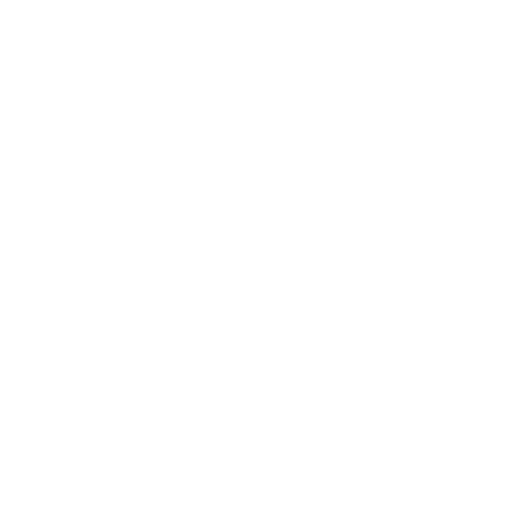
t = 0.00 s
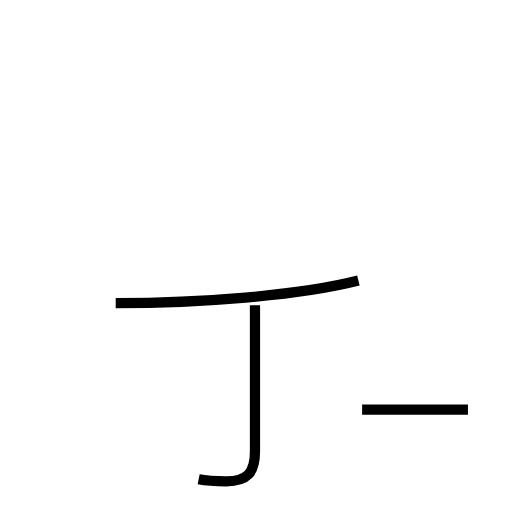
t = 1.68 s
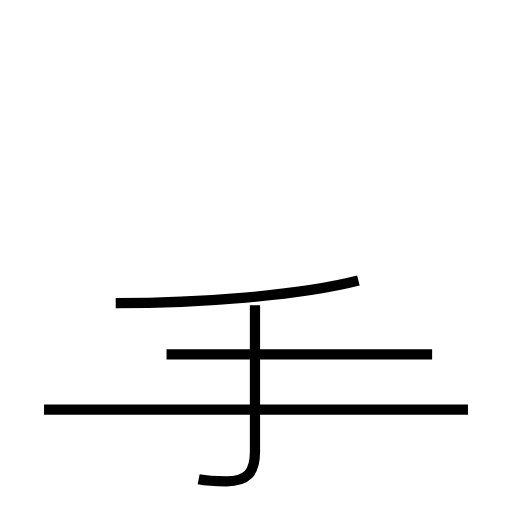
t = 3.39 s
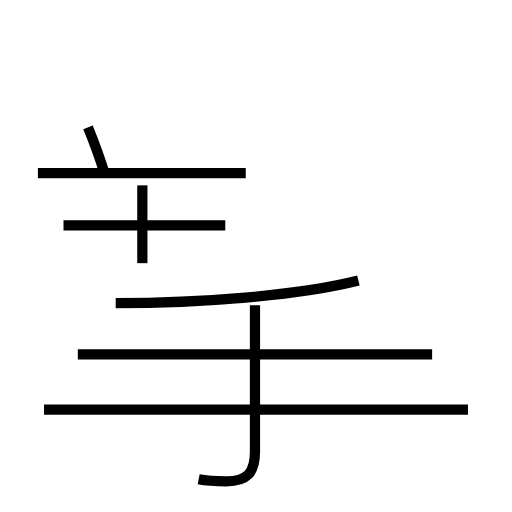
t = 5.10 s
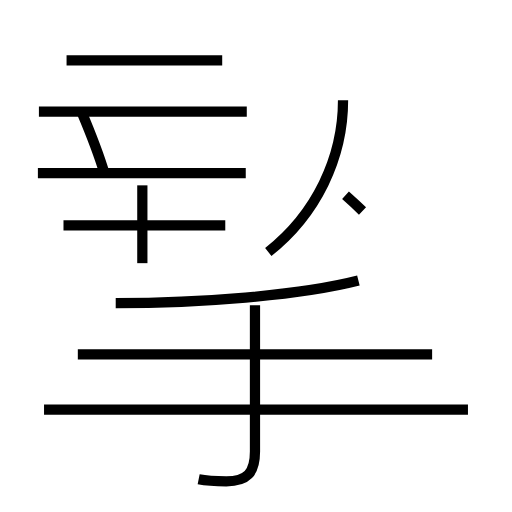
t = 6.79 s
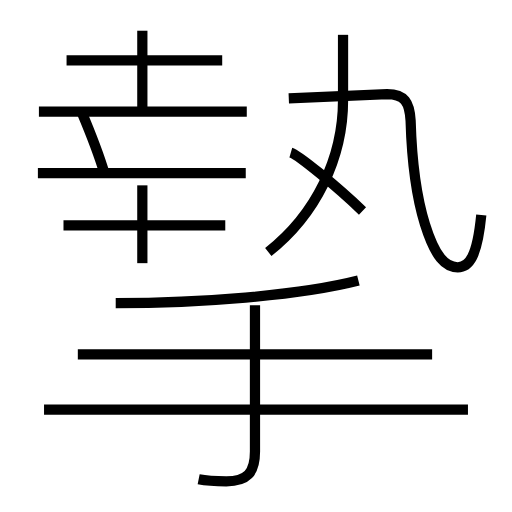
t = 8.48 s

The animated SVG that drew these frames (rendered in a browser with its animation timeline set to each time). Animation: 15 SMIL elements (animate=15); one cycle of 8.47 s.

<?xml version='1.0' encoding='utf-8'?>
<svg viewBox="0.0 -6.0 50.0 50.0" version="1.1" xmlns="http://www.w3.org/2000/svg"><rect x="-1000" y="-1000" width="2000" height="2000" stroke="white" fill="white" /><g style="fill:none;stroke:#000000;stroke-width:1"><path d="M 11.3 -14.4 C 19.4 -14.4 29.1 -15.1 35.0 -16.6 " transform="translate(0.0 38.0)" stroke-dasharray="23.85102011580977" stroke-dashoffset="23.85102011580977"><animate attributeName="stroke-dashoffset" from="23.85102011580977" to="0" dur="0.7155306034742931s" begin="0s; anim_end.end" fill="freeze" id="anim0" /></path><path d="M 19.4 2.8 C 20.4 3.0 21.2 3.0 22.1 3.0 C 24.1 3.0 24.9 2.2 24.9 0.1 L 24.9 -14.2 " transform="translate(0.0 38.0)" stroke-dasharray="21.71210318832682" stroke-dashoffset="21.71210318832682"><animate attributeName="stroke-dashoffset" from="21.71210318832682" to="0" dur="0.6513630956498047s" begin="anim0.end" fill="freeze" id="anim1" /></path><path d="M 45.7 -4.0 L 4.3 -4.0 " transform="translate(0.0 38.0)" stroke-dasharray="41.400000000000006" stroke-dashoffset="41.400000000000006"><animate attributeName="stroke-dashoffset" from="41.400000000000006" to="0" dur="1.2420000000000002s" begin="anim1.end" fill="freeze" id="anim2" /></path><path d="M 42.2 -9.4 L 7.6 -9.4 " transform="translate(0.0 38.0)" stroke-dasharray="34.6" stroke-dashoffset="34.6"><animate attributeName="stroke-dashoffset" from="34.6" to="0" dur="1.038s" begin="anim2.end" fill="freeze" id="anim3" /></path><path d="M 22.0 -22.0 L 6.2 -22.0 " transform="translate(0.0 38.0)" stroke-dasharray="15.8" stroke-dashoffset="15.8"><animate attributeName="stroke-dashoffset" from="15.8" to="0" dur="0.474s" begin="anim3.end" fill="freeze" id="anim4" /></path><path d="M 13.9 -18.3 L 13.9 -25.9 " transform="translate(0.0 38.0)" stroke-dasharray="7.599999999999998" stroke-dashoffset="7.599999999999998"><animate attributeName="stroke-dashoffset" from="7.599999999999998" to="0" dur="0.22799999999999992s" begin="anim4.end" fill="freeze" id="anim5" /></path><path d="M 24.0 -27.1 L 3.7 -27.1 " transform="translate(0.0 38.0)" stroke-dasharray="20.3" stroke-dashoffset="20.3"><animate attributeName="stroke-dashoffset" from="20.3" to="0" dur="0.609s" begin="anim5.end" fill="freeze" id="anim6" /></path><path d="M 10.2 -27.1 C 9.6 -29.1 8.8 -31.1 8.0 -33.0 " transform="translate(0.0 38.0)" stroke-dasharray="6.299872054632138" stroke-dashoffset="6.299872054632138"><animate attributeName="stroke-dashoffset" from="6.299872054632138" to="0" dur="0.18899616163896413s" begin="anim6.end" fill="freeze" id="anim7" /></path><path d="M 24.1 -33.1 L 3.8 -33.1 " transform="translate(0.0 38.0)" stroke-dasharray="20.3" stroke-dashoffset="20.3"><animate attributeName="stroke-dashoffset" from="20.3" to="0" dur="0.609s" begin="anim7.end" fill="freeze" id="anim8" /></path><path d="M 21.7 -38.1 L 6.5 -38.1 " transform="translate(0.0 38.0)" stroke-dasharray="15.2" stroke-dashoffset="15.2"><animate attributeName="stroke-dashoffset" from="15.2" to="0" dur="0.45599999999999996s" begin="anim8.end" fill="freeze" id="anim9" /></path><path d="M 26.2 -19.4 C 30.9 -23.1 33.5 -28.6 33.5 -34.2 " transform="translate(0.0 38.0)" stroke-dasharray="17.077555904211803" stroke-dashoffset="17.077555904211803"><animate attributeName="stroke-dashoffset" from="17.077555904211803" to="0" dur="0.512326677126354s" begin="anim9.end" fill="freeze" id="anim10" /></path><path d="M 35.4 -23.4 C 32.9 -25.8 29.1 -28.9 28.4 -29.1 " transform="translate(0.0 38.0)" stroke-dasharray="9.047683728767565" stroke-dashoffset="9.047683728767565"><animate attributeName="stroke-dashoffset" from="9.047683728767565" to="0" dur="0.2714305118630269s" begin="anim10.end" fill="freeze" id="anim11" /></path><path d="M 13.9 -33.0 L 13.9 -41.0 " transform="translate(0.0 38.0)" stroke-dasharray="8.0" stroke-dashoffset="8.0"><animate attributeName="stroke-dashoffset" from="8.0" to="0" dur="0.24s" begin="anim11.end" fill="freeze" id="anim12" /></path><path d="M 47.0 -23.0 C 46.6 -18.9 45.8 -17.9 44.7 -17.9 C 43.5 -17.9 42.5 -18.9 41.5 -22.1 C 40.6 -25.0 40.2 -28.8 40.1 -32.2 C 40.0 -34.0 39.5 -34.8 37.8 -34.8 L 28.2 -34.4 " transform="translate(0.0 38.0)" stroke-dasharray="35.51305163622767" stroke-dashoffset="35.51305163622767"><animate attributeName="stroke-dashoffset" from="35.51305163622767" to="0" dur="1.0653915490868302s" begin="anim12.end" fill="freeze" id="anim13" /></path><path d="M 33.5 -34.8 L 33.5 -40.6" transform="translate(0.0 38.0)" stroke-dasharray="5.800000000000004" stroke-dashoffset="5.800000000000004"><animate attributeName="stroke-dashoffset" from="5.800000000000004" to="0" dur="0.17400000000000013s" begin="anim13.end" fill="freeze" id="anim_end" /></path></g></svg>
